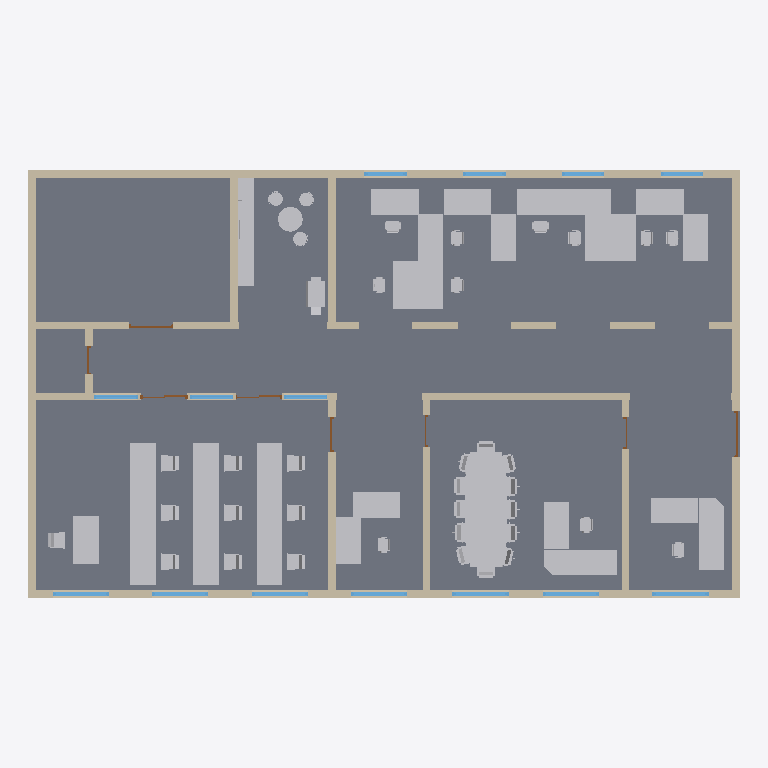
Plan cut of the same IFC building model at storey '0' (level 0.00 m, cut at 1.40 m), seen from above with north up, elements coloured by IFC class: 63 other elements (light grey), 27 walls (beige), 14 windows (light blue), 9 slabs (grey), 8 doors (brown). Cut surfaces are drawn darker.
Extent 22.5 m × 13.5 m × 4.6 m (x, y, z). Storeys (9): 0 at 0.00 m; 1 at 0.00 m; 2 at 0.00 m; 3 at 0.00 m; 4 at 0.00 m; 5 at 0.00 m; 6 at 0.00 m; 7 at 0.00 m; 8 at 0.00 m. Elements (151): 64 IfcBuildingElementProxy, 41 IfcWallStandardCase, 22 IfcWindow, 15 IfcDoor, 9 IfcSlab.

HEADER;
FILE_DESCRIPTION(('ViewDefinition [CoordinationView_V2.0, FMHandOverAddonView, ConceptDesignBIM_2010, QuantityTakeOffAddOnView, SpaceBoundary2ndLevelAddOnView]','ExchangeRequirement[Architecture]','Option [ExcludedObjects: , , , , , , , , , , , , , , , , , ,]'),'2;1');
FILE_NAME('BPI_st_02.ifc','2012-06-20T10:08:17',(''),(''),'Eurostep IFC Toolbox - 1.0','AutoCAD Architecture 2012 Build 6.7.49.0','');
FILE_SCHEMA(('IFC2X3'));
ENDSEC;
DATA;
#25=IFCPROJECT('0xQCK2qnz3Lem81$TSsiEG',#24,'02','','','BPI_st_02',$,(#5,#10),#19);
#30=IFCSITE('3IL1yWgf55QuTccQvccWzG',#24,'Site','','',#34,$,$,.ELEMENT.,$,$,$,$,$);
#36=IFCBUILDING('3DRg5cgab8qhjOQOn_5eEV',#24,'BPI_st_02','',$,#40,$,$,.ELEMENT.,0.0,0.0,$);
#89=IFCBUILDINGSTOREY('1LCNdA7TP2HOnYzXMv1sNs',#24,'0','stcs','',#93,$,$,.ELEMENT.,0.0);
#509=IFCBUILDINGSTOREY('0qfN8iOJ5DOQ61guwGYgA7',#24,'1','kitc','',#512,$,$,.ELEMENT.,0.0);
#6835=IFCBUILDINGSTOREY('2vHWwZaTzD7eKmH29bh7jB',#24,'2','soof','',#6838,$,$,.ELEMENT.,0.0);
#12659=IFCBUILDINGSTOREY('38Qt5Buzz6jfalXpZ8TjRc',#24,'3','kris','',#12662,$,$,.ELEMENT.,0.0);
#18616=IFCBUILDINGSTOREY('2TdVArnQvEBPOkY$WT8lPS',#24,'4','prof','',#18619,$,$,.ELEMENT.,0.0);
#30194=IFCBUILDINGSTOREY('3800KA7Tz4XusbHaK8kUh_',#24,'5','finz','',#30197,$,$,.ELEMENT.,0.0);
#35878=IFCBUILDINGSTOREY('2D78kKxuvCff6usBbPz2xU',#24,'6','semi','',#35881,$,$,.ELEMENT.,0.0);
#38884=IFCBUILDINGSTOREY('3Az8osALH9cBS_EVEd5Dg7',#24,'7','toil','',#38887,$,$,.ELEMENT.,0.0);
#39329=IFCBUILDINGSTOREY('1HjOPAC5nD_8ylBdx2mAx1',#24,'8','corr','',#39332,$,$,.ELEMENT.,0.0);
#7445=IFCSLAB('2G_tjpeeOI4003000004oP',#24,'SLAB | Standard(1)','','',#7450,#7468,$,$);
#41183=IFCSLAB('2G_tjpeeOI4009000004oP',#24,'SLAB | Standard(1)','','',#41188,#41206,$,$);
#37322=IFCSLAB('2G_tjpeeOI4007000004oP',#24,'SLAB | Standard(1)','','',#37327,#37345,$,$);
#468=IFCSLAB('2G_tjpeeOI4001000004oP',#24,'SLAB | Standard(1)','','',#473,#491,$,$);
#19607=IFCSLAB('2G_tjpeeOI4005000004oP',#24,'SLAB | Standard(1)','','',#19612,#19630,$,$);
#13424=IFCSLAB('2G_tjpeeOI4004000004oP',#24,'SLAB | Standard(1)','','',#13429,#13461,$,$);
#30963=IFCSLAB('2G_tjpeeOI4006000004oP',#24,'SLAB | Standard(1)','','',#30968,#30986,$,$);
#924=IFCSLAB('2G_tjpeeOI4002000004oP',#24,'SLAB | Standard(1)','','',#929,#947,$,$);
#24770=IFCBUILDINGELEMENTPROXY('2G_tjpeeOI4005000004p8',#24,'BUILDINGELEMENTPROXY(1)','','',#24775,#24791,$,$);
#39260=IFCSLAB('2G_tjpeeOI4008000004oP',#24,'SLAB | Standard(1)','','',#39265,#39283,$,$);
#6844=IFCWALLSTANDARDCASE('2G_tjpeeOI4003000004mc',#24,'WALL | Standard(1)','','',#6848,#6884,$);
#35887=IFCWALLSTANDARDCASE('2G_tjpeeOI4007000004me',#24,'WALL | Standard(1)','','',#35893,#35929,$);
#99=IFCWALLSTANDARDCASE('2G_tjpeeOI4001000004mc',#24,'WALL | Standard(1)','','',#103,#141,$);
#36223=IFCWALLSTANDARDCASE('2G_tjpeeOI4007000004mf',#24,'WALL | Standard(2)','','',#36228,#36261,$);
#19149=IFCWALLSTANDARDCASE('2G_tjpeeOI4005000004mp',#24,'WALL | Standard(3)','','',#19152,#19185,$);
#7311=IFCWALLSTANDARDCASE('2G_tjpeeOI4003000004mm',#24,'WALL | Standard(4)','','',#7314,#7347,$);
#30455=IFCWALLSTANDARDCASE('2G_tjpeeOI4006000004mj',#24,'WALL | Standard(2)','','',#30460,#30493,$);
#7796=IFCBUILDINGELEMENTPROXY('2G_tjpeeOI4003000004oQ',#24,'BUILDINGELEMENTPROXY(1)','','',#7801,#7817,$,$);
#37689=IFCBUILDINGELEMENTPROXY('2G_tjpeeOI4007000004oo',#24,'BUILDINGELEMENTPROXY(5)','','',#37692,#37705,$,$);
#37740=IFCBUILDINGELEMENTPROXY('2G_tjpeeOI4007000004or',#24,'BUILDINGELEMENTPROXY(8)','','',#37743,#37756,$,$);
#37774=IFCBUILDINGELEMENTPROXY('2G_tjpeeOI4007000004ot',#24,'BUILDINGELEMENTPROXY(10)','','',#37779,#37792,$,$);
#7982=IFCBUILDINGELEMENTPROXY('2G_tjpeeOI4003000004oa',#24,'BUILDINGELEMENTPROXY(11)','','',#7987,#8000,$,$);
#7891=IFCBUILDINGELEMENTPROXY('2G_tjpeeOI4003000004oV',#24,'BUILDINGELEMENTPROXY(6)','','',#7896,#7909,$,$);
#7872=IFCBUILDINGELEMENTPROXY('2G_tjpeeOI4003000004oU',#24,'BUILDINGELEMENTPROXY(5)','','',#7877,#7890,$,$);
#7927=IFCBUILDINGELEMENTPROXY('2G_tjpeeOI4003000004oX',#24,'BUILDINGELEMENTPROXY(8)','','',#7932,#7945,$,$);
#37672=IFCBUILDINGELEMENTPROXY('2G_tjpeeOI4007000004on',#24,'BUILDINGELEMENTPROXY(4)','','',#37675,#37688,$,$);
#37723=IFCBUILDINGELEMENTPROXY('2G_tjpeeOI4007000004oq',#24,'BUILDINGELEMENTPROXY(7)','','',#37726,#37739,$,$);
#37706=IFCBUILDINGELEMENTPROXY('2G_tjpeeOI4007000004op',#24,'BUILDINGELEMENTPROXY(6)','','',#37709,#37722,$,$);
#37757=IFCBUILDINGELEMENTPROXY('2G_tjpeeOI4007000004os',#24,'BUILDINGELEMENTPROXY(9)','','',#37760,#37773,$,$);
#31314=IFCBUILDINGELEMENTPROXY('2G_tjpeeOI4006000004p2',#24,'BUILDINGELEMENTPROXY(1)','','',#31319,#31335,$,$);
#153=IFCWALLSTANDARDCASE('2G_tjpeeOI4001000004mf',#24,'WALL | Standard(2)','','',#158,#191,$);
#7221=IFCWALLSTANDARDCASE('2G_tjpeeOI4003000004md',#24,'WALL | Standard(2)','','',#7226,#7259,$);
#12668=IFCWALLSTANDARDCASE('2G_tjpeeOI4004000004md',#24,'WALL | Standard(1)','','',#12674,#12710,$);
#423=IFCWALLSTANDARDCASE('2G_tjpeeOI4001000004mh',#24,'WALL | Standard(4)','','',#428,#461,$);
#879=IFCWALLSTANDARDCASE('2G_tjpeeOI4002000004ml',#24,'WALL | Standard(4)','','',#884,#917,$);
#7853=IFCBUILDINGELEMENTPROXY('2G_tjpeeOI4003000004oT',#24,'BUILDINGELEMENTPROXY(4)','','',#7858,#7871,$,$);
#7836=IFCBUILDINGELEMENTPROXY('2G_tjpeeOI4003000004oS',#24,'BUILDINGELEMENTPROXY(3)','','',#7839,#7852,$,$);
#29883=IFCBUILDINGELEMENTPROXY('2G_tjpeeOI4005000004pB',#24,'BUILDINGELEMENTPROXY(4)','','',#29888,#29901,$,$);
#37638=IFCBUILDINGELEMENTPROXY('2G_tjpeeOI4007000004ol',#24,'BUILDINGELEMENTPROXY(2)','','',#37641,#37654,$,$);
#7946=IFCBUILDINGELEMENTPROXY('2G_tjpeeOI4003000004oY',#24,'BUILDINGELEMENTPROXY(9)','','',#7951,#7964,$,$);
#13812=IFCBUILDINGELEMENTPROXY('2G_tjpeeOI4004000004p6',#24,'BUILDINGELEMENTPROXY(2)','','',#13817,#13830,$,$);
#7910=IFCBUILDINGELEMENTPROXY('2G_tjpeeOI4003000004oW',#24,'BUILDINGELEMENTPROXY(7)','','',#7913,#7926,$,$);
#7965=IFCBUILDINGELEMENTPROXY('2G_tjpeeOI4003000004oZ',#24,'BUILDINGELEMENTPROXY(10)','','',#7968,#7981,$,$);
#8001=IFCBUILDINGELEMENTPROXY('2G_tjpeeOI4003000004ob',#24,'BUILDINGELEMENTPROXY(12)','','',#8006,#8019,$,$);
#13789=IFCBUILDINGELEMENTPROXY('2G_tjpeeOI4004000004p5',#24,'BUILDINGELEMENTPROXY(1)','','',#13794,#13810,$,$);
#25107=IFCBUILDINGELEMENTPROXY('2G_tjpeeOI4005000004p9',#24,'BUILDINGELEMENTPROXY(2)','','',#25110,#25123,$,$);
#37617=IFCBUILDINGELEMENTPROXY('2G_tjpeeOI4007000004ok',#24,'BUILDINGELEMENTPROXY(1)','','',#37620,#37636,$,$);
#37655=IFCBUILDINGELEMENTPROXY('2G_tjpeeOI4007000004om',#24,'BUILDINGELEMENTPROXY(3)','','',#37658,#37671,$,$);
#7819=IFCBUILDINGELEMENTPROXY('2G_tjpeeOI4003000004oR',#24,'BUILDINGELEMENTPROXY(2)','','',#7822,#7835,$,$);
#31337=IFCBUILDINGELEMENTPROXY('2G_tjpeeOI4006000004p3',#24,'BUILDINGELEMENTPROXY(2)','','',#31340,#31353,$,$);
#13145=IFCWALLSTANDARDCASE('2G_tjpeeOI4004000004mq',#24,'WALL | Standard(3)','','',#13150,#13183,$);
#18922=IFCWALLSTANDARDCASE('2G_tjpeeOI4005000004mo',#24,'WALL | Standard(2)','','',#18927,#18960,$);
#18625=IFCWALLSTANDARDCASE('2G_tjpeeOI4005000004me',#24,'WALL | Standard(1)','','',#18631,#18667,$);
#198=IFCWALLSTANDARDCASE('2G_tjpeeOI4001000004mg',#24,'WALL | Standard(3)','','',#201,#234,$);
#36268=IFCWALLSTANDARDCASE('2G_tjpeeOI4007000004mi',#24,'WALL | Standard(3)','','',#36271,#36304,$);
#518=IFCWALLSTANDARDCASE('2G_tjpeeOI4002000004mc',#24,'WALL | Standard(1)','','',#522,#558,$);
#12902=IFCWALLSTANDARDCASE('2G_tjpeeOI4004000004me',#24,'WALL | Standard(2)','','',#12907,#12940,$);
#6505=IFCBUILDINGELEMENTPROXY('2G_tjpeeOI4002000004pL',#24,'BUILDINGELEMENTPROXY(8)','','',#6510,#6526,$,$);
#30154=IFCBUILDINGELEMENTPROXY('2G_tjpeeOI4005000004pC',#24,'BUILDINGELEMENTPROXY(5)','','',#30159,#30172,$,$);
#18580=IFCBUILDINGELEMENTPROXY('2G_tjpeeOI4004000004pD',#24,'BUILDINGELEMENTPROXY(4)','','',#18585,#18598,$,$);
#38893=IFCWALLSTANDARDCASE('2G_tjpeeOI4008000004mf',#24,'WALL | Standard(1)','','',#38899,#38935,$);
#39338=IFCWALLSTANDARDCASE('2G_tjpeeOI4009000004md',#24,'WALL | Standard(1)','','',#39344,#39380,$);
#30203=IFCWALLSTANDARDCASE('2G_tjpeeOI4006000004me',#24,'WALL | Standard(1)','','',#30209,#30245,$);
#4045=IFCBUILDINGELEMENTPROXY('2G_tjpeeOI4002000004pH',#24,'BUILDINGELEMENTPROXY(4)','','',#4048,#4064,$,$);
#1944=IFCBUILDINGELEMENTPROXY('2G_tjpeeOI4002000004pE',#24,'BUILDINGELEMENTPROXY(1)','','',#1947,#1963,$,$);
#3280=IFCBUILDINGELEMENTPROXY('2G_tjpeeOI4002000004pF',#24,'BUILDINGELEMENTPROXY(2)','','',#3283,#3299,$,$);
#39033=IFCWALLSTANDARDCASE('2G_tjpeeOI4008000004ms',#24,'WALL | Standard(4)','','',#39038,#39071,$);
#38704=IFCBUILDINGELEMENTPROXY('2G_tjpeeOI4007000004ow',#24,'BUILDINGELEMENTPROXY(13)','','',#38709,#38722,$,$);
#38723=IFCBUILDINGELEMENTPROXY('2G_tjpeeOI4007000004ox',#24,'BUILDINGELEMENTPROXY(14)','','',#38728,#38741,$,$);
#38761=IFCBUILDINGELEMENTPROXY('2G_tjpeeOI4007000004oz',#24,'BUILDINGELEMENTPROXY(16)','','',#38766,#38779,$,$);
#38780=IFCBUILDINGELEMENTPROXY('2G_tjpeeOI4007000004o_',#24,'BUILDINGELEMENTPROXY(17)','','',#38785,#38798,$,$);
#38818=IFCBUILDINGELEMENTPROXY('2G_tjpeeOI4007000004p0',#24,'BUILDINGELEMENTPROXY(19)','','',#38823,#38836,$,$);
#38799=IFCBUILDINGELEMENTPROXY('2G_tjpeeOI4007000004o$',#24,'BUILDINGELEMENTPROXY(18)','','',#38804,#38817,$,$);
#38837=IFCBUILDINGELEMENTPROXY('2G_tjpeeOI4007000004p1',#24,'BUILDINGELEMENTPROXY(20)','','',#38842,#38855,$,$);
#38685=IFCBUILDINGELEMENTPROXY('2G_tjpeeOI4007000004ov',#24,'BUILDINGELEMENTPROXY(12)','','',#38690,#38703,$,$);
#38742=IFCBUILDINGELEMENTPROXY('2G_tjpeeOI4007000004oy',#24,'BUILDINGELEMENTPROXY(15)','','',#38747,#38760,$,$);
#38667=IFCBUILDINGELEMENTPROXY('2G_tjpeeOI4007000004ou',#24,'BUILDINGELEMENTPROXY(11)','','',#38670,#38683,$,$);
#6757=IFCBUILDINGELEMENTPROXY('2G_tjpeeOI4002000004pM',#24,'BUILDINGELEMENTPROXY(9)','','',#6760,#6773,$,$);
#6809=IFCBUILDINGELEMENTPROXY('2G_tjpeeOI4002000004pP',#24,'BUILDINGELEMENTPROXY(12)','','',#6812,#6825,$,$);
#6775=IFCBUILDINGELEMENTPROXY('2G_tjpeeOI4002000004pN',#24,'BUILDINGELEMENTPROXY(10)','','',#6778,#6791,$,$);
#6792=IFCBUILDINGELEMENTPROXY('2G_tjpeeOI4002000004pO',#24,'BUILDINGELEMENTPROXY(11)','','',#6795,#6808,$,$);
#12964=IFCWINDOW('2G_tjpeeOI4004000004nF',#24,'WINDOW | Standard(1)','','',#12969,#13125,$,2400.0,1780.0);
#18696=IFCWINDOW('2G_tjpeeOI4005000004n7',#24,'WINDOW | Standard(1)','','',#18701,#18857,$,2400.0,1780.0);
#18894=IFCWINDOW('2G_tjpeeOI4005000004nB',#24,'WINDOW | Standard(2)','','',#18899,#18912,$,2400.0,1780.0);
#30274=IFCWINDOW('2G_tjpeeOI4006000004n3',#24,'WINDOW | Standard(1)','','',#30279,#30435,$,2400.0,1780.0);
#35958=IFCWINDOW('2G_tjpeeOI4007000004mt',#24,'WINDOW | Standard(1)','','',#35961,#36117,$,2400.0,1780.0);
#36154=IFCWINDOW('2G_tjpeeOI4007000004mx',#24,'WINDOW | Standard(2)','','',#36157,#36170,$,2400.0,1780.0);
#36197=IFCWINDOW('2G_tjpeeOI4007000004m$',#24,'WINDOW | Standard(3)','','',#36200,#36213,$,2400.0,1780.0);
#29605=IFCBUILDINGELEMENTPROXY('2G_tjpeeOI4005000004pA',#24,'BUILDINGELEMENTPROXY(3)','','',#29610,#29623,$,$);
#12520=IFCBUILDINGELEMENTPROXY('2G_tjpeeOI4003000004od',#24,'BUILDINGELEMENTPROXY(14)','','',#12525,#12538,$,$);
#12539=IFCBUILDINGELEMENTPROXY('2G_tjpeeOI4003000004oe',#24,'BUILDINGELEMENTPROXY(15)','','',#12542,#12555,$,$);
#12575=IFCBUILDINGELEMENTPROXY('2G_tjpeeOI4003000004og',#24,'BUILDINGELEMENTPROXY(17)','','',#12580,#12593,$,$);
#12556=IFCBUILDINGELEMENTPROXY('2G_tjpeeOI4003000004of',#24,'BUILDINGELEMENTPROXY(16)','','',#12561,#12574,$,$);
#12500=IFCBUILDINGELEMENTPROXY('2G_tjpeeOI4003000004oc',#24,'BUILDINGELEMENTPROXY(13)','','',#12505,#12518,$,$);
#12630=IFCBUILDINGELEMENTPROXY('2G_tjpeeOI4003000004oj',#24,'BUILDINGELEMENTPROXY(20)','','',#12633,#12646,$,$);
#12611=IFCBUILDINGELEMENTPROXY('2G_tjpeeOI4003000004oi',#24,'BUILDINGELEMENTPROXY(19)','','',#12616,#12629,$,$);
#12594=IFCBUILDINGELEMENTPROXY('2G_tjpeeOI4003000004oh',#24,'BUILDINGELEMENTPROXY(18)','','',#12597,#12610,$,$);
#18311=IFCBUILDINGELEMENTPROXY('2G_tjpeeOI4004000004p7',#24,'BUILDINGELEMENTPROXY(3)','','',#18314,#18327,$,$);
#6913=IFCWINDOW('2G_tjpeeOI4003000004nJ',#24,'WINDOW | Standard(1)','','',#6916,#7072,$,2400.0,1340.0);
#7109=IFCWINDOW('2G_tjpeeOI4003000004nN',#24,'WINDOW | Standard(2)','','',#7112,#7125,$,2400.0,1340.0);
#36694=IFCWINDOW('2G_tjpeeOI4007000004oD',#24,'WINDOW | Standard(6)','','',#36697,#36710,$,2100.0,1370.0);
#36737=IFCWINDOW('2G_tjpeeOI4007000004oH',#24,'WINDOW | Standard(7)','','',#36740,#36753,$,2100.0,1370.0);
#35834=IFCBUILDINGELEMENTPROXY('2G_tjpeeOI4006000004p4',#24,'BUILDINGELEMENTPROXY(3)','','',#35839,#35852,$,$);
#7152=IFCWINDOW('2G_tjpeeOI4003000004nR',#24,'WINDOW | Standard(3)','','',#7155,#7168,$,2400.0,1340.0);
#7195=IFCWINDOW('2G_tjpeeOI4003000004nV',#24,'WINDOW | Standard(4)','','',#7198,#7211,$,2400.0,1340.0);
#6097=IFCBUILDINGELEMENTPROXY('2G_tjpeeOI4002000004pI',#24,'BUILDINGELEMENTPROXY(5)','','',#6102,#6115,$,$);
#6136=IFCBUILDINGELEMENTPROXY('2G_tjpeeOI4002000004pK',#24,'BUILDINGELEMENTPROXY(7)','','',#6141,#6154,$,$);
#6117=IFCBUILDINGELEMENTPROXY('2G_tjpeeOI4002000004pJ',#24,'BUILDINGELEMENTPROXY(6)','','',#6122,#6135,$,$);
#36651=IFCWINDOW('2G_tjpeeOI4007000004o9',#24,'WINDOW | Standard(5)','','',#36654,#36667,$,2100.0,1370.0);
#12739=IFCDOOR('2G_tjpeeOI4004000004nn',#24,'DOOR | Standard(1)','','',#12742,#12886,$,2050.0,1450.0);
#258=IFCDOOR('2G_tjpeeOI4001000004nd',#24,'DOOR | Standard(1)','','',#263,#407,$,2550.0,1400.0);
#30517=IFCDOOR('2G_tjpeeOI4006000004nh',#24,'DOOR | Standard(1)','','',#30522,#30666,$,2050.0,1100.0);
#13356=IFCWALLSTANDARDCASE('2G_tjpeeOI4004000004mr',#24,'WALL | Standard(4)','','',#13359,#13392,$);
#36780=IFCDOOR('2G_tjpeeOI4007000004oL',#24,'DOOR | Sliding - Double - Full Lite(1)','','',#36783,#37015,$,2250.0,1470.0);
#37077=IFCDOOR('2G_tjpeeOI4007000004oN',#24,'DOOR | Sliding - Double - Full Lite(2)','','',#37080,#37093,$,2250.0,1470.0);
#39095=IFCDOOR('2G_tjpeeOI4008000004nf',#24,'DOOR | Standard(1)','','',#39100,#39244,$,2050.0,900.0);
#13335=IFCDOOR('2G_tjpeeOI4004000004nl',#24,'DOOR | Standard(2)','','',#13338,#13351,$,2050.0,1000.0);
#811=IFCWALLSTANDARDCASE('2G_tjpeeOI4002000004mk',#24,'WALL | Standard(3)','','',#814,#847,$);
#30682=IFCWALLSTANDARDCASE('2G_tjpeeOI4006000004mn',#24,'WALL | Standard(3)','','',#30685,#30718,$);
#39617=IFCWALLSTANDARDCASE('2G_tjpeeOI4009000004mi',#24,'WALL | Standard(3)','','',#39620,#39653,$);
#18984=IFCDOOR('2G_tjpeeOI4005000004nj',#24,'DOOR | Standard(1)','','',#18989,#19133,$,2050.0,1000.0);
ENDSEC;